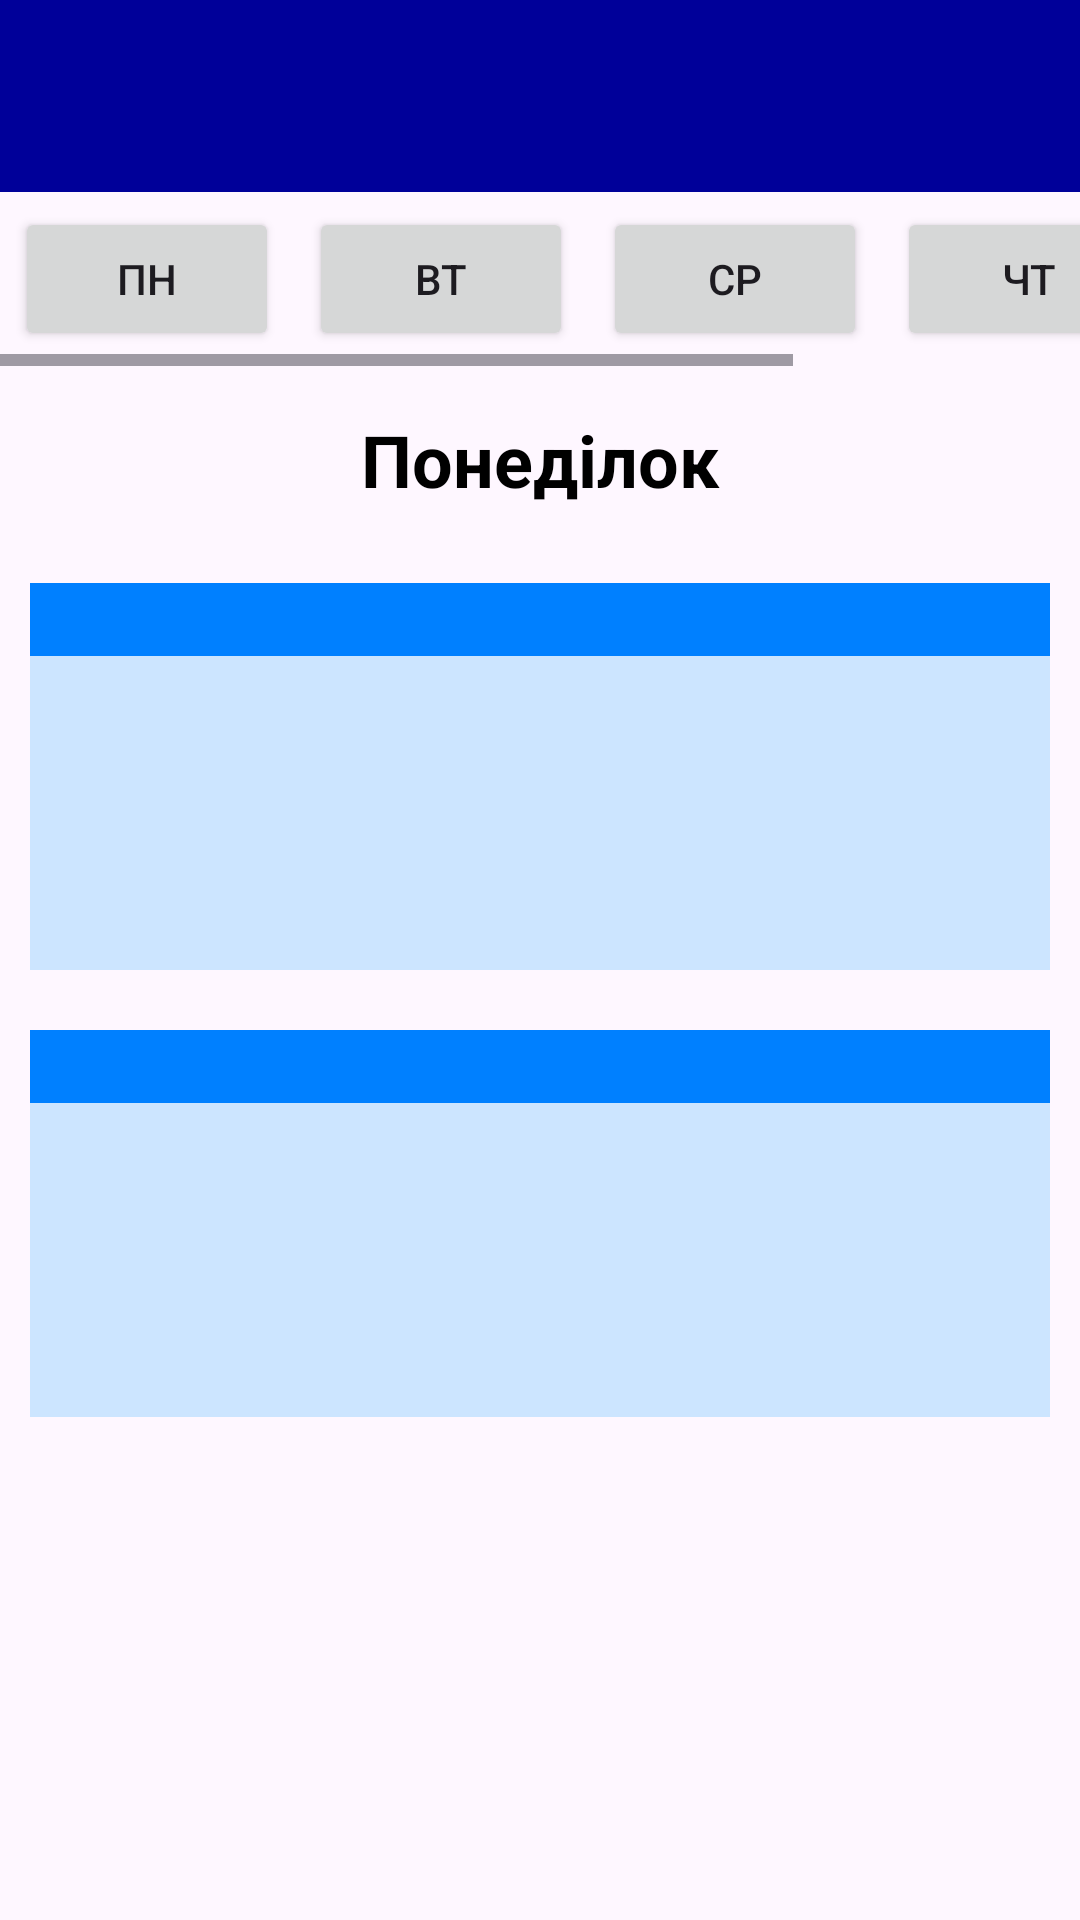

Here is an Android app screen rendered from its layout file. Give the layout XML and the strings, colors and styles it references.
<!-- AndroidManifest.xml: application theme Theme.Ntu -->
<!-- res/layout/activity_kn41m.xml -->
<?xml version="1.0" encoding="utf-8"?>
<RelativeLayout xmlns:android="http://schemas.android.com/apk/res/android"
    xmlns:app="http://schemas.android.com/apk/res-auto"
    xmlns:tools="http://schemas.android.com/tools"
    android:layout_width="match_parent"
    android:layout_height="match_parent"
    tools:context="GroupsFTIT.KH_4_1.KH_4_1_m">

    <androidx.appcompat.widget.Toolbar
        android:id="@+id/toolbar"
        android:layout_width="match_parent"
        android:layout_height="?attr/actionBarSize"
        android:background="@color/my_light_primary"
        android:textAlignment="center"
        android:titleTextColor="@color/white" />

    
    <HorizontalScrollView
        android:id="@+id/scrollButton"
        android:layout_width="match_parent"
        android:layout_height="wrap_content"
        android:layout_below="@+id/toolbar">

       <LinearLayout
            android:layout_width="wrap_content"
            android:layout_height="match_parent"
            android:orientation="horizontal">

           <Button
               android:id="@+id/buttonMon"
               android:layout_width="wrap_content"
               android:layout_height="wrap_content"
               android:layout_margin="5dp"
               android:onClick="onClickMon"
               android:text="@string/mon_name" />

           <Button
               android:id="@+id/buttonTue"
               android:layout_width="wrap_content"
               android:layout_height="wrap_content"
               android:layout_margin="5dp"
               android:onClick="onClickTue"
               android:text="@string/tue_name" />

            <Button
                android:id="@+id/buttonWen"
                android:layout_width="wrap_content"
                android:layout_height="wrap_content"
                android:text="@string/wen_name"
                android:onClick="onClickWen"
                android:layout_margin="5dp" />

            <Button
                android:id="@+id/buttonThu"
                android:layout_width="wrap_content"
                android:layout_height="wrap_content"
                android:text="@string/thu_name"
                android:onClick="onClickThu"
                android:layout_margin="5dp" />

            <Button
                android:id="@+id/buttonFri"
                android:layout_width="wrap_content"
                android:layout_height="wrap_content"
                android:text="@string/fri_name"
                android:onClick="onClickFri"
                android:layout_margin="5dp" />
        </LinearLayout>
    </HorizontalScrollView>

    
    <TextView
        android:id="@+id/text_info"
        android:layout_width="match_parent"
        android:layout_height="wrap_content"
        android:layout_below="@id/scrollButton"
        android:layout_margin="15dp"
        android:text="@string/monday_name"
        android:textColor="@color/black"
        android:textSize="24sp"
        android:textStyle="bold"
        android:textAlignment="center"
        />

    <ScrollView
        android:id="@+id/scrollSchedule"
        android:layout_width="match_parent"
        android:layout_height="match_parent"
        android:layout_below="@id/text_info">

        <LinearLayout
            android:layout_width="match_parent"
            android:layout_height="wrap_content"
            android:orientation="vertical">

            
            <TableLayout
                android:id="@+id/les1"
                android:layout_width="wrap_content"
                android:layout_height="wrap_content"
                android:layout_below="@id/text_info"
                android:layout_alignParentBottom="true"
                android:layout_margin="10dp"
                android:background="@color/my_back_light1"
                android:stretchColumns="*">

                <TableRow>
                    <TextView
                        android:id="@+id/p1r1_lessontime1"
                        android:layout_width="wrap_content"
                        android:layout_height="wrap_content"
                        android:background="@color/my_back_dark"
                        android:text=""
                        android:textAlignment="textEnd"
                        android:textColor="@color/white"
                        android:textSize="18sp" />
                </TableRow>

                <TableRow>
                    <TextView
                        android:id="@+id/p1r1_name1"
                        android:layout_width="wrap_content"
                        android:layout_height="wrap_content"
                        android:layout_marginTop="5dp"
                        android:layout_marginBottom="5dp"
                        android:background="@color/my_back_light1"
                        android:maxLines="2"
                        android:text=""
                        android:textAlignment="center"
                        android:textColor="@color/black"
                        android:textSize="20sp"
                        android:textStyle="bold" />
                </TableRow>

                <TableRow>
                    <TextView
                        android:id="@+id/p1r1_teacher1"
                        android:layout_width="wrap_content"
                        android:layout_height="wrap_content"
                        android:background="@color/my_back_light1"
                        android:maxLines="2"
                        android:text=""
                        android:textAlignment="textStart"
                        android:textColor="@color/black"
                        android:textSize="18sp" />
                </TableRow>

                <TableRow>
                    <TextView
                        android:id="@+id/p1r1_aud1"
                        android:layout_width="wrap_content"
                        android:layout_height="wrap_content"
                        android:background="@color/my_back_light1"
                        android:text=""
                        android:textAlignment="textStart"
                        android:textColor="@color/black"
                        android:textSize="16sp" />
                </TableRow>

                <TableRow>
                    <TextView
                        android:id="@+id/p1r1_address1"
                        android:layout_width="wrap_content"
                        android:layout_height="wrap_content"
                        android:background="@color/my_back_light1"
                        android:text=""
                        android:textAlignment="textStart"
                        android:textColor="@color/black"
                        android:textSize="16sp" />
                </TableRow>
            </TableLayout>

            
            <TableLayout
                android:id="@+id/les2"
                android:layout_width="wrap_content"
                android:layout_height="wrap_content"
                android:layout_alignParentBottom="true"
                android:stretchColumns="*"
                android:layout_margin="10dp"
                android:layout_below="@id/les1"
                android:background="@color/my_back_light1">

                <TableRow>
                    <TextView
                        android:id="@+id/p1r1_lessontime2"
                        android:layout_width="wrap_content"
                        android:layout_height="wrap_content"
                        android:text=""
                        android:textColor="@color/white"
                        android:textSize="18sp"
                        android:textAlignment="textEnd"
                        android:background="@color/my_back_dark"/>
                </TableRow>

                <TableRow>
                    <TextView
                        android:id="@+id/p1r1_name2"
                        android:layout_width="wrap_content"
                        android:layout_height="wrap_content"
                        android:maxLines="2"
                        android:text=""
                        android:textColor="@color/black"
                        android:textSize="20sp"
                        android:textStyle="bold"
                        android:textAlignment="center"
                        android:background="@color/my_back_light1"
                        android:layout_marginTop="5dp"
                        android:layout_marginBottom="5dp"/>
                </TableRow>

                <TableRow>
                    <TextView
                        android:id="@+id/p1r1_teacher2"
                        android:layout_width="wrap_content"
                        android:layout_height="wrap_content"
                        android:maxLines="2"
                        android:text=""
                        android:textColor="@color/black"
                        android:textSize="18sp"
                        android:textAlignment="textStart"
                        android:background="@color/my_back_light1"/>
                </TableRow>

                <TableRow>
                    <TextView
                        android:id="@+id/p1r1_aud2"
                        android:layout_width="wrap_content"
                        android:layout_height="wrap_content"
                        android:text=""
                        android:textColor="@color/black"
                        android:textSize="16sp"
                        android:textAlignment="textStart"
                        android:background="@color/my_back_light1"/>
                </TableRow>

                <TableRow>
                    <TextView
                        android:id="@+id/p1r1_address2"
                        android:layout_width="wrap_content"
                        android:layout_height="wrap_content"
                        android:text=""
                        android:textColor="@color/black"
                        android:textSize="16sp"
                        android:textAlignment="textStart"
                        android:background="@color/my_back_light1"/>
                </TableRow>
            </TableLayout>
        </LinearLayout>
    </ScrollView>
</RelativeLayout>
<!-- resources referenced by this layout -->
<resources>
  <color name="black">#FF000000</color>
  <color name="my_back_dark">#0080FF</color>
  <color name="my_back_light1">#CCE5FF</color>
  <color name="my_light_primary">#000099</color>
  <color name="white">#FFFFFFFF</color>
  <string name="fri_name">Пт</string>
  <string name="mon_name">Пн</string>
  <string name="monday_name">Понеділок</string>
  <string name="thu_name">Чт</string>
  <string name="tue_name">Вт</string>
  <string name="wen_name">Ср</string>
  <style name="Theme.Ntu" parent="Base.Theme.Ntu" />
  <style name="Base.Theme.Ntu" parent="Theme.Material3.DayNight.NoActionBar">
          
          <item name="colorPrimary">@color/my_light_primary</item>
      </style>
</resources>
